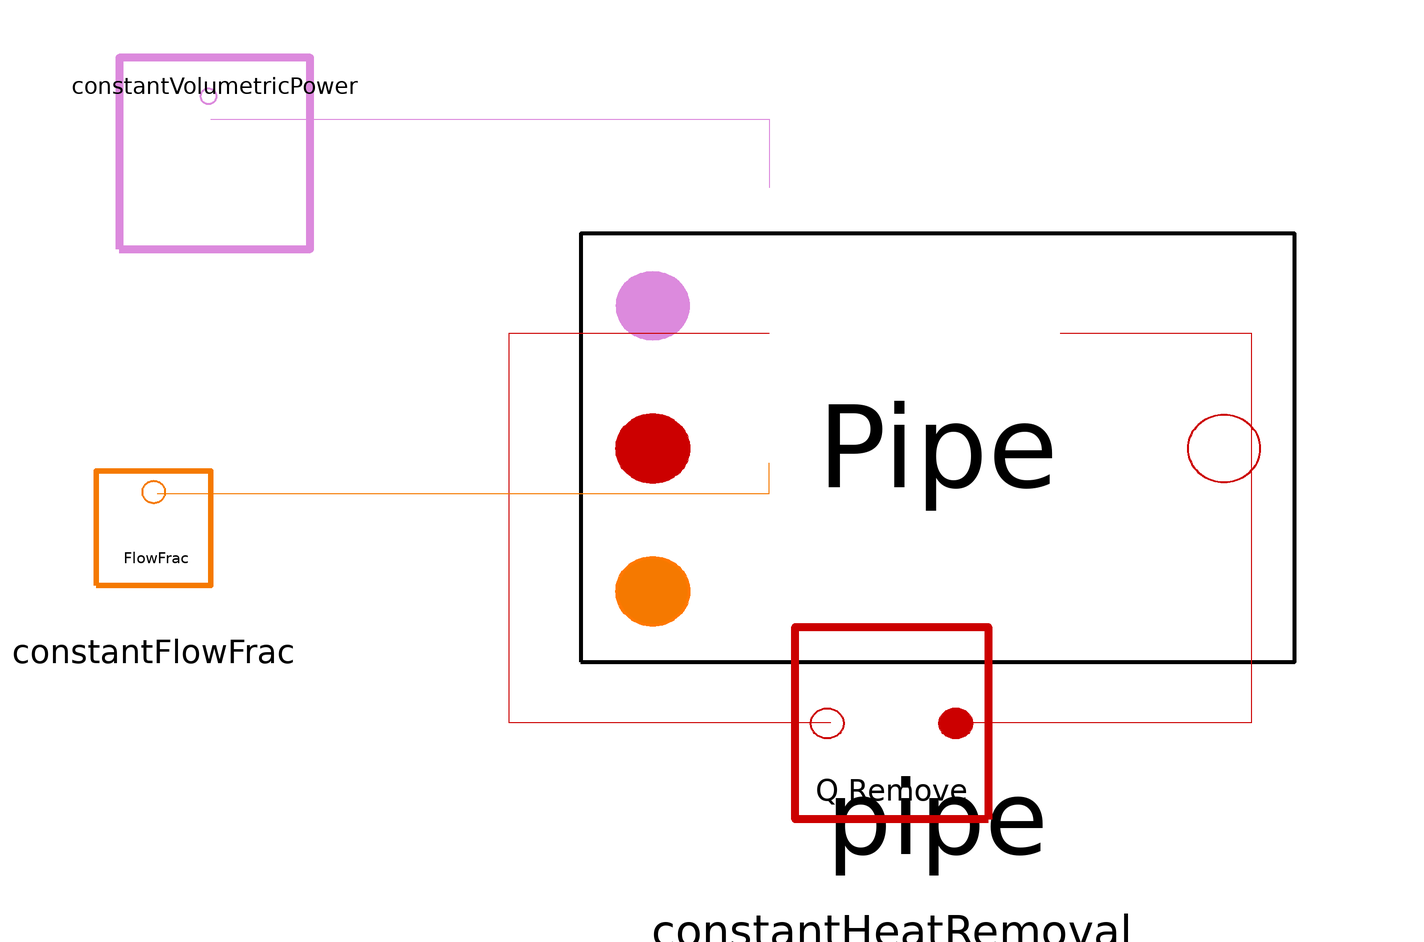

The Modelica model whose source follows is shown above as a component diagram (icons at their Placement, wires along their Line points).

model heatTest
        HeatTransport.Pipe pipe(vol = 0.1, volFracNode = 0.1, vDotNom = 0.01, rho = 1000, cP = 100, K = 1, Ac = 0.01, L = 100, EnableRad = false, Ar = 0.1, e = 0.01, T_0 = 100, Tinf = 100) annotation(
          Placement(transformation(origin = {-116, -86}, extent = {{-112, -112}, {112, 112}})));
        Signals.Constants.ConstantHeatRemoval constantHeatRemoval(vol = 0.1, rho = 1000, cP = 100, V_dotNom = 0.01, powRm = 1) annotation(
          Placement(transformation(origin = {-128, -158}, extent = {{42, -42}, {-42, 42}}, rotation = -0)));
        Signals.Constants.ConstantFlowFrac constantFlowFrac(ConstantFlowFrac = 1) annotation(
          Placement(transformation(origin = {-321, -107}, extent = {{-25, -25}, {25, 25}})));
        Signals.Constants.ConstantVolumetricPower constantVolumetricPower(Q_volumetric = 10) annotation(
          Placement(transformation(origin = {-305, -9}, extent = {{-25, -25}, {25, 25}})));
      equation
        connect(pipe.PiTempOut, constantHeatRemoval.temp_In) annotation(
          Line(points = {{-84, -56}, {-34, -56}, {-34, -158}, {-112, -158}}, color = {204, 0, 0}));
        connect(constantHeatRemoval.temp_Out, pipe.PiTemp_IN) annotation(
          Line(points = {{-144, -158}, {-228, -158}, {-228, -56}, {-160, -56}}, color = {204, 0, 0}));
        connect(constantFlowFrac.flowFraction_Out, pipe.flowFrac) annotation(
          Line(points = {{-320, -98}, {-160, -98}, {-160, -90}}, color = {245, 121, 0}));
        connect(constantVolumetricPower.volPow, pipe.PiDecay_Heat) annotation(
          Line(points = {{-306, 0}, {-160, 0}, {-160, -18}}, color = {220, 138, 221}));
        annotation(
          Diagram(coordinateSystem(extent = {{-240, 40}, {0, -200}})));
      end heatTest;